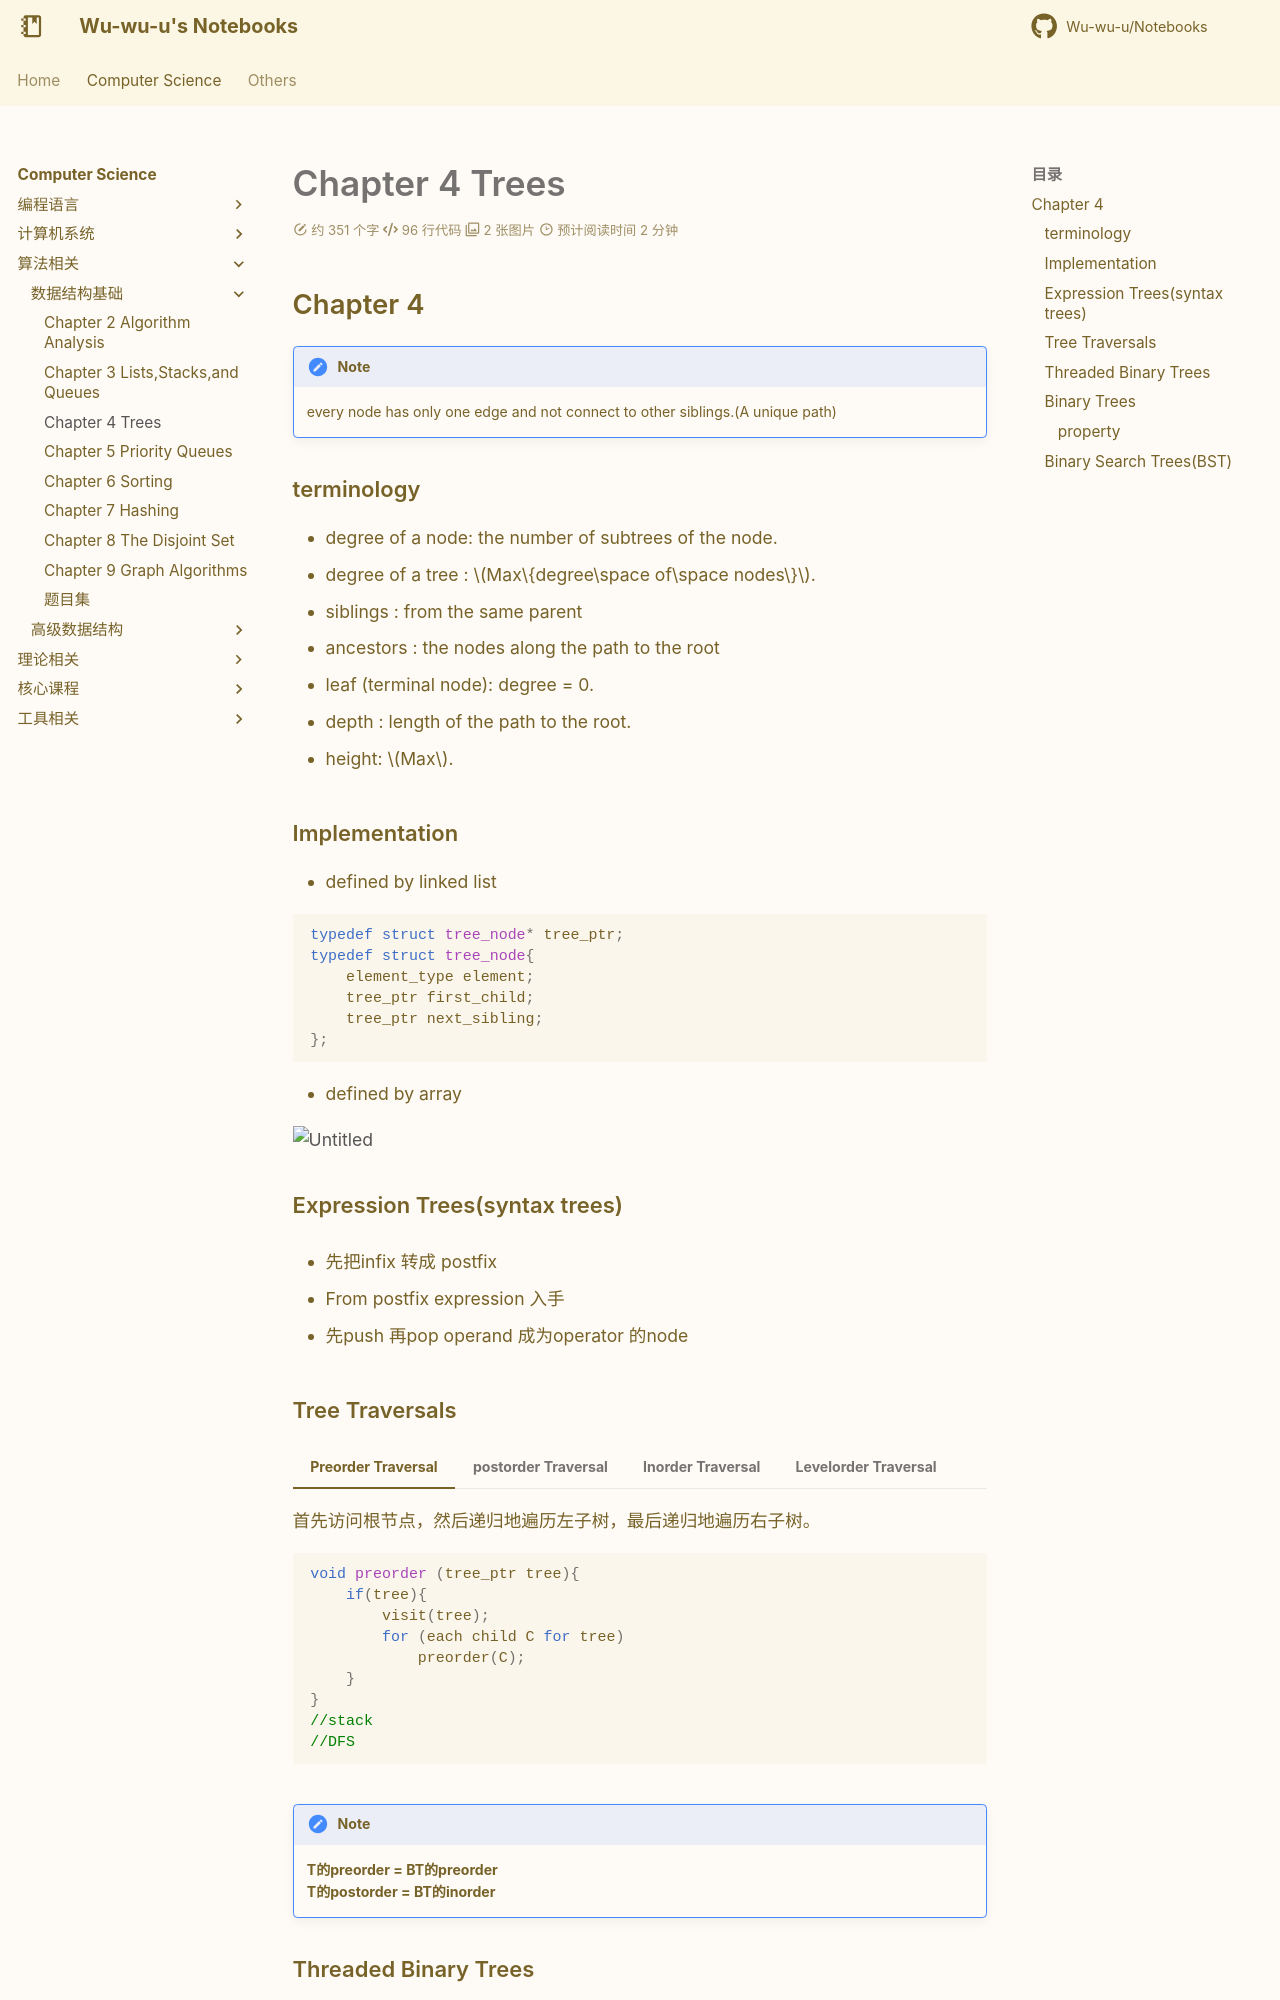

repository: Wu-wu-u/Notebooks · page: cs/algorithm/FDS/chapter4/index.html · generator: mkdocs

## Chapter 4
!!! note
    every node has only one edge and not connect to other siblings.(A unique path)

### terminology

- degree of a node: the number of subtrees of the node.
- degree of a tree : $Max\{degree\space of\space nodes\}$.

- siblings : from the same parent

- ancestors : the nodes along the path to the root

- leaf (terminal node): degree = 0.
 
- depth : length of the path to the root.
 
- height: $Max${the length of the path to the leaf}.

### Implementation

- defined by linked list

```c
typedef struct tree_node* tree_ptr;
typedef struct tree_node{
	element_type element;
	tree_ptr first_child;
	tree_ptr next_sibling;
};
```

- defined by array

![Untitled](Fundamentals%20of%20Data%20Structures%20505ba7ea12b7454ab10fc2d6a857950f/Untitled%208.png)

### Expression Trees(syntax trees)

- 先把infix 转成 postfix

- From postfix expression 入手

- 先push 再pop operand 成为operator 的node

### Tree Traversals

=== "Preorder Traversal"

    首先访问根节点，然后递归地遍历左子树，最后递归地遍历右子树。

    ```c
    void preorder (tree_ptr tree){
        if(tree){
            visit(tree);
            for (each child C for tree)
                preorder(C);
        }
    }
    //stack
    //DFS
    ```

=== "postorder Traversal"

    首先递归地遍历左子树，然后递归地遍历右子树，最后访问根节点。

    ```c
    void postorder (tree_ptr tree){
        if(tree){
            for (each child C for tree)
                postorder(C);
            visit(tree);
        }
    }
    //stack
    //DFS
    ```

=== "Inorder Traversal"

    首先递归地遍历左子树，然后访问根节点，最后递归地遍历右子树。

    ```c
    void inorder(tree_ptr tree){
        if(tree){
            inorder(tree->Left);
            visit(tree->element);
            inorder(tree->Right);
        }
    }
    ```

    ```c
    //Iterative version

    ```

=== "Levelorder Traversal"

    ```c
    void levelorder(tree_ptr tree){
        enquene(tree);
        while(quene is not empty){
                visit (T = dequeue());
                for (child C of T)
                    enqueue(C);
            }
    }
    //BFS
    ```

    三种traversal 与expreesion搭配，（inorder的版本要加括号）

!!! note
    **T的preorder = BT的preorder**  
    **T的postorder = BT的inorder**
